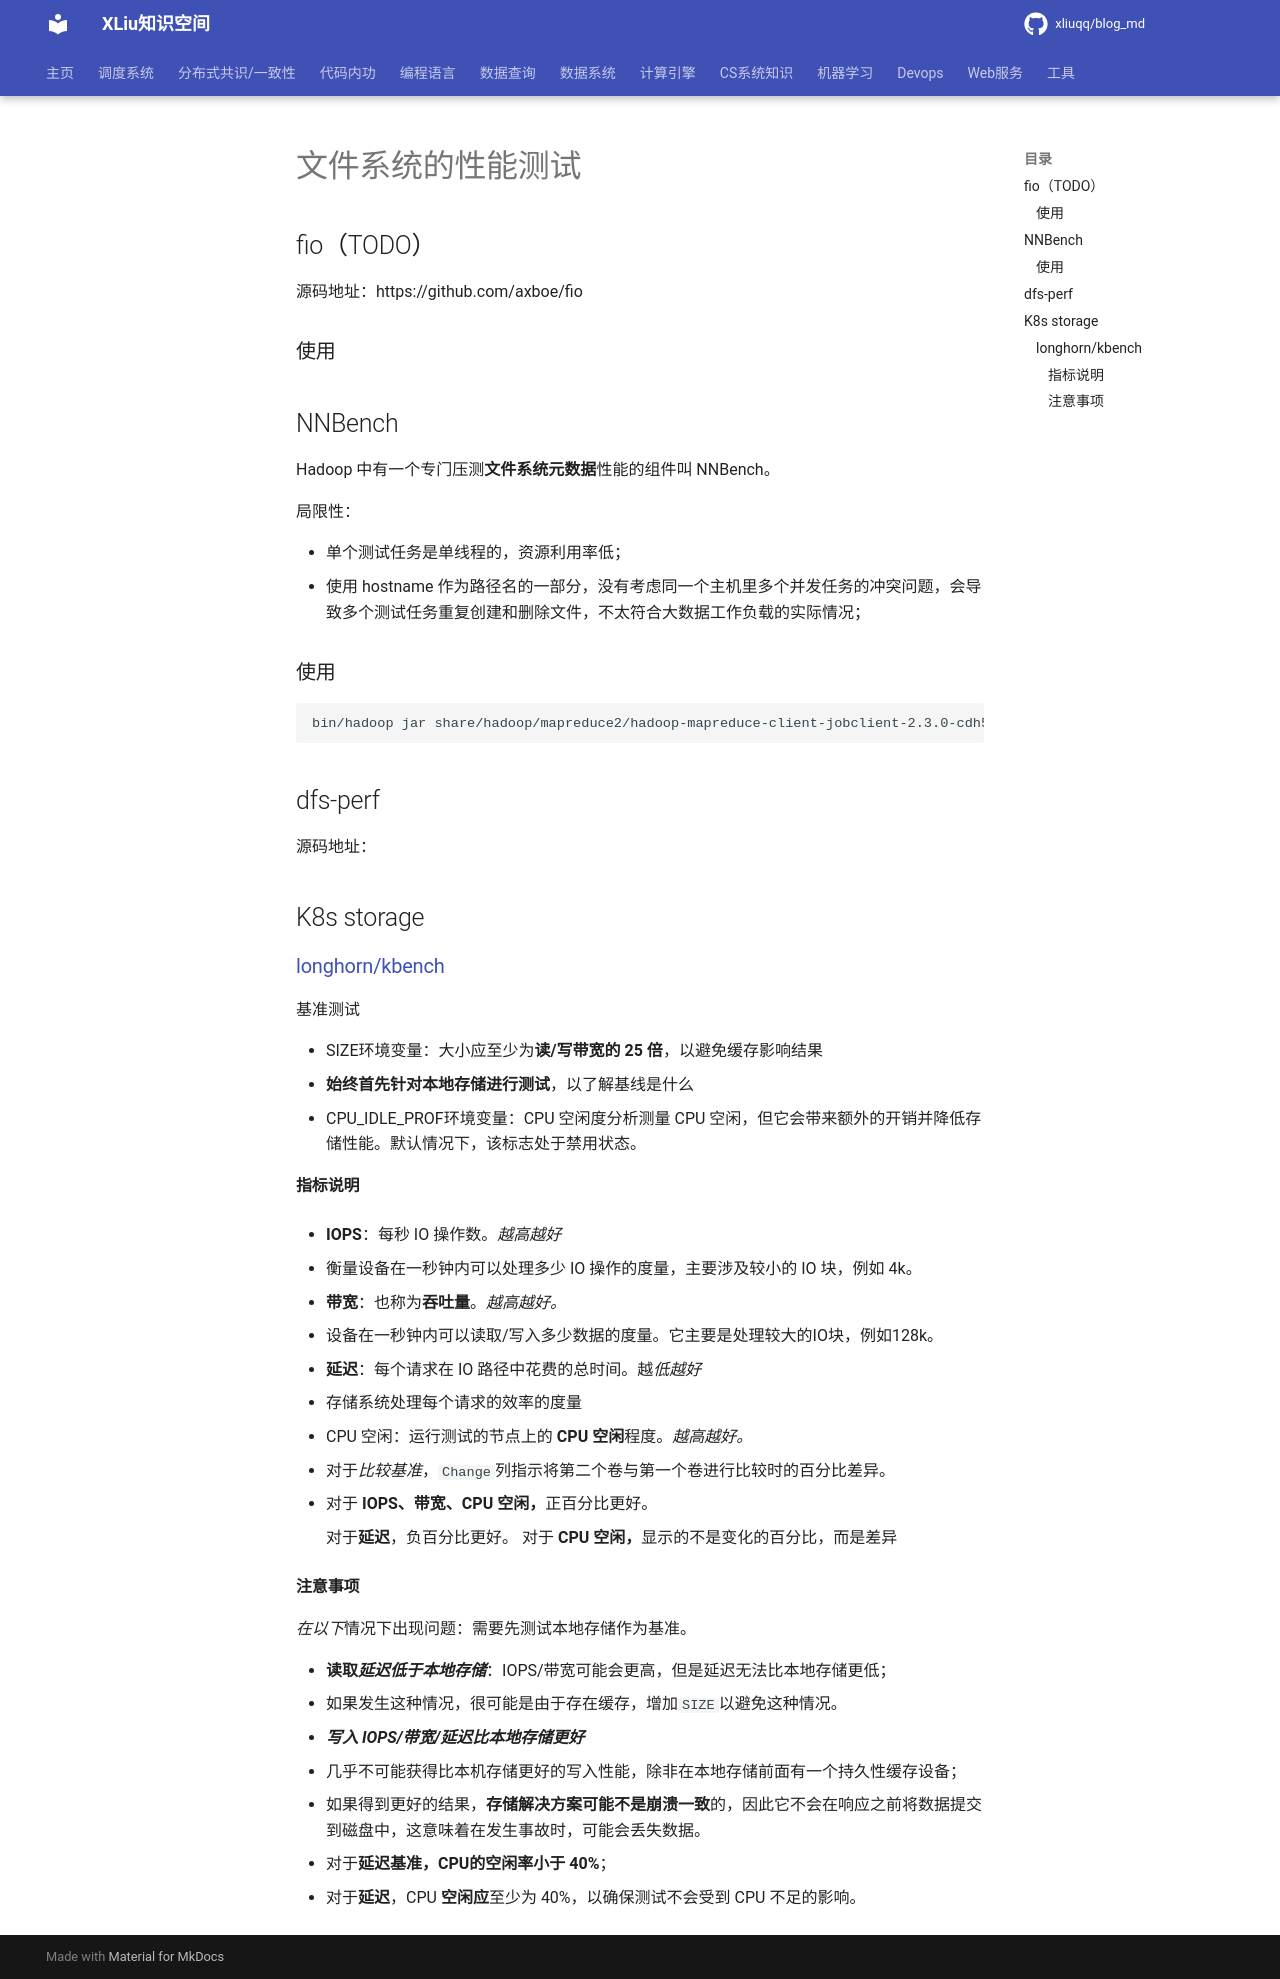

repository: xliuqq/blog_md · page: data_system/file_system/benchmark.html · generator: mkdocs

# 文件系统的性能测试

## fio（TODO）

源码地址：https://github.com/axboe/fio

### 使用



## NNBench

Hadoop 中有一个专门压测**文件系统元数据**性能的组件叫 NNBench。

局限性：

- 单个测试任务是单线程的，资源利用率低；
-  使用 hostname 作为路径名的一部分，没有考虑同一个主机里多个并发任务的冲突问题，会导致多个测试任务重复创建和删除文件，不太符合大数据工作负载的实际情况；

### 使用

```shell
bin/hadoop jar share/hadoop/mapreduce2/hadoop-mapreduce-client-jobclient-2.3.0-cdh5.0.0-tests.jar nnbench -operation create_write -maps 4 -reduces 2 -bytesToWrite 1 -numberOfFiles 2 -replicationFactorPerFile 3 -readFileAfterOpen true -baseDir /benchmarks/NNBench
```





## dfs-perf

源码地址：



## K8s storage



### [longhorn/kbench](https://github.com/longhorn/kbench)

基准测试

- SIZE环境变量：大小应至少为**读/写带宽的 25 倍**，以避免缓存影响结果
- **始终首先针对本地存储进行测试**，以了解基线是什么
- CPU_IDLE_PROF环境变量：CPU 空闲度分析测量 CPU 空闲，但它会带来额外的开销并降低存储性能。默认情况下，该标志处于禁用状态。

#### 指标说明

- **IOPS**：每秒 IO 操作数。*越高越好*

  - 衡量设备在一秒钟内可以处理多少 IO 操作的度量，主要涉及较小的 IO 块，例如 4k。

- **带宽**：也称为**吞吐量**。*越高越好。*

  - 设备在一秒钟内可以读取/写入多少数据的度量。它主要是处理较大的IO块，例如128k。

- **延迟**：每个请求在 IO 路径中花费的总时间。越*低越好*

  - 存储系统处理每个请求的效率的度量

- CPU 空闲：运行测试的节点上的 **CPU 空闲**程度。*越高越好。*

- 对于*比较基准*，`Change`列指示将第二个卷与第一个卷进行比较时的百分比差异。

  - 对于 **IOPS、带宽、CPU 空闲，**正百分比更好。

    对于**延迟**，负百分比更好。
    对于 **CPU 空闲，**显示的不是变化的百分比，而是差异

#### 注意事项

*在以下*情况下出现问题：需要先测试本地存储作为基准。

- **读取*延迟低于本地存储***：IOPS/带宽可能会更高，但是延迟无法比本地存储更低；
  - 如果发生这种情况，很可能是由于存在缓存，增加`SIZE`以避免这种情况。

- ***写入 IOPS/带宽/延迟比本地存储更好***
  - 几乎不可能获得比本机存储更好的写入性能，除非在本地存储前面有一个持久性缓存设备；
  - 如果得到更好的结果，**存储解决方案可能不是崩溃一致**的，因此它不会在响应之前将数据提交到磁盘中，这意味着在发生事故时，可能会丢失数据。

- 对于**延迟基准，CPU的空闲率小于 40%**；
  - 对于**延迟**，CPU **空闲应**至少为 40%，以确保测试不会受到 CPU 不足的影响。
